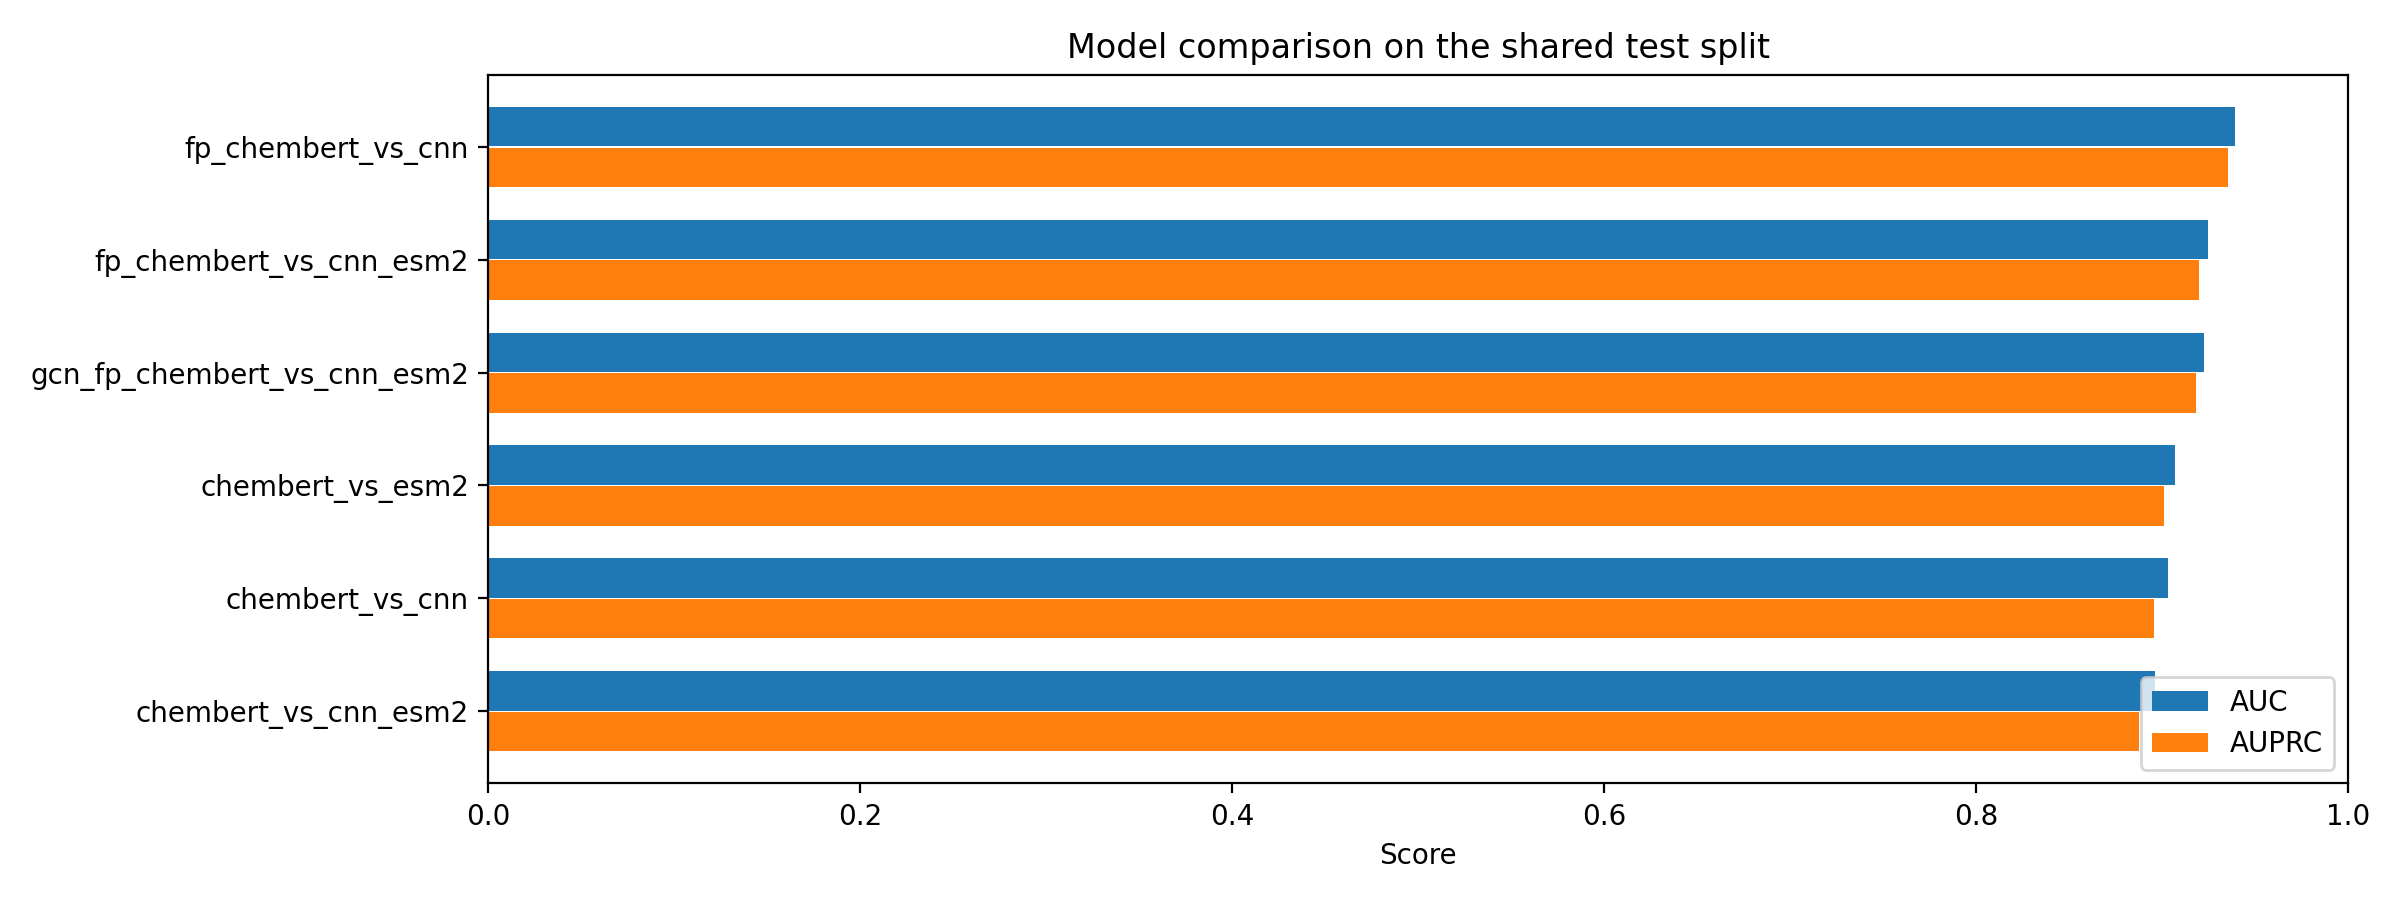

Values plotted in this chart, from the file beside it:
auc, auprc, f1, precision, recall, loss, model_name, config_path, checkpoint_path, device, n_train, n_val, n_test, status, error
0.9034, 0.8959, 0.8129, 0.8032, 0.8229, 0.3936, chembert_vs_cnn, /home/kappy/Repos/Multimodal-models-for-…, /home/kappy/Repos/Multimodal-models-for-…, cuda, 316802, 45332, 89724, ok, 
0.896, 0.8876, 0.807, 0.7859, 0.8293, 0.4079, chembert_vs_cnn_esm2, /home/kappy/Repos/Multimodal-models-for-…, /home/kappy/Repos/Multimodal-models-for-…, cuda, 316802, 45332, 89724, ok, 
0.9071, 0.9011, 0.8173, 0.8072, 0.8276, 0.3858, chembert_vs_esm2, /home/kappy/Repos/Multimodal-models-for-…, /home/kappy/Repos/Multimodal-models-for-…, cuda, 316802, 45332, 89724, ok, 
0.939, 0.9356, 0.8611, 0.8337, 0.8903, 0.3201, fp_chembert_vs_cnn, /home/kappy/Repos/Multimodal-models-for-…, /home/kappy/Repos/Multimodal-models-for-…, cuda, 316802, 45332, 89724, ok, 
0.9247, 0.9199, 0.8313, 0.8589, 0.8053, 0.3547, fp_chembert_vs_cnn_esm2, /home/kappy/Repos/Multimodal-models-for-…, /home/kappy/Repos/Multimodal-models-for-…, cuda, 316802, 45332, 89724, ok, 
, , , , , , fp_chembert_vs_esm2, /home/kappy/Repos/Multimodal-models-for-…, /home/kappy/Repos/Multimodal-models-for-…, , , , , missing_checkpoint, Checkpoint not found: /home/kappy/Repos/…
, , , , , , fp_vs_cnn, /home/kappy/Repos/Multimodal-models-for-…, /home/kappy/Repos/Multimodal-models-for-…, , , , , missing_checkpoint, Checkpoint not found: /home/kappy/Repos/…
, , , , , , fp_vs_cnn_esm2, /home/kappy/Repos/Multimodal-models-for-…, /home/kappy/Repos/Multimodal-models-for-…, , , , , missing_checkpoint, Checkpoint not found: /home/kappy/Repos/…
, , , , , , fp_vs_esm2, /home/kappy/Repos/Multimodal-models-for-…, /home/kappy/Repos/Multimodal-models-for-…, , , , , missing_checkpoint, Checkpoint not found: /home/kappy/Repos/…
, , , , , , gcn_chembert_vs_cnn, /home/kappy/Repos/Multimodal-models-for-…, /home/kappy/Repos/Multimodal-models-for-…, , , , , missing_checkpoint, Checkpoint not found: /home/kappy/Repos/…
, , , , , , gcn_chembert_vs_cnn_esm2, /home/kappy/Repos/Multimodal-models-for-…, /home/kappy/Repos/Multimodal-models-for-…, , , , , missing_checkpoint, Checkpoint not found: /home/kappy/Repos/…
, , , , , , gcn_chembert_vs_esm2, /home/kappy/Repos/Multimodal-models-for-…, /home/kappy/Repos/Multimodal-models-for-…, , , , , missing_checkpoint, Checkpoint not found: /home/kappy/Repos/…
, , , , , , gcn_fp_chembert_vs_cnn, /home/kappy/Repos/Multimodal-models-for-…, /home/kappy/Repos/Multimodal-models-for-…, , , , , missing_checkpoint, Checkpoint not found: /home/kappy/Repos/…
0.9223, 0.9183, 0.8352, 0.838, 0.8325, 0.3543, gcn_fp_chembert_vs_cnn_esm2, /home/kappy/Repos/Multimodal-models-for-…, /home/kappy/Repos/Multimodal-models-for-…, cuda, 316802, 45332, 89724, ok, 
, , , , , , gcn_fp_chembert_vs_esm2, /home/kappy/Repos/Multimodal-models-for-…, /home/kappy/Repos/Multimodal-models-for-…, , , , , missing_checkpoint, Checkpoint not found: /home/kappy/Repos/…
, , , , , , gcn_fp_vs_cnn, /home/kappy/Repos/Multimodal-models-for-…, /home/kappy/Repos/Multimodal-models-for-…, , , , , missing_checkpoint, Checkpoint not found: /home/kappy/Repos/…
, , , , , , gcn_fp_vs_cnn_esm2, /home/kappy/Repos/Multimodal-models-for-…, /home/kappy/Repos/Multimodal-models-for-…, , , , , missing_checkpoint, Checkpoint not found: /home/kappy/Repos/…
, , , , , , gcn_fp_vs_esm2, /home/kappy/Repos/Multimodal-models-for-…, /home/kappy/Repos/Multimodal-models-for-…, , , , , missing_checkpoint, Checkpoint not found: /home/kappy/Repos/…
, , , , , , gcn_vs_cnn, /home/kappy/Repos/Multimodal-models-for-…, /home/kappy/Repos/Multimodal-models-for-…, , , , , missing_checkpoint, Checkpoint not found: /home/kappy/Repos/…
, , , , , , gcn_vs_cnn_esm2, /home/kappy/Repos/Multimodal-models-for-…, /home/kappy/Repos/Multimodal-models-for-…, , , , , missing_checkpoint, Checkpoint not found: /home/kappy/Repos/…
, , , , , , gcn_vs_esm2, /home/kappy/Repos/Multimodal-models-for-…, /home/kappy/Repos/Multimodal-models-for-…, , , , , missing_checkpoint, Checkpoint not found: /home/kappy/Repos/…
